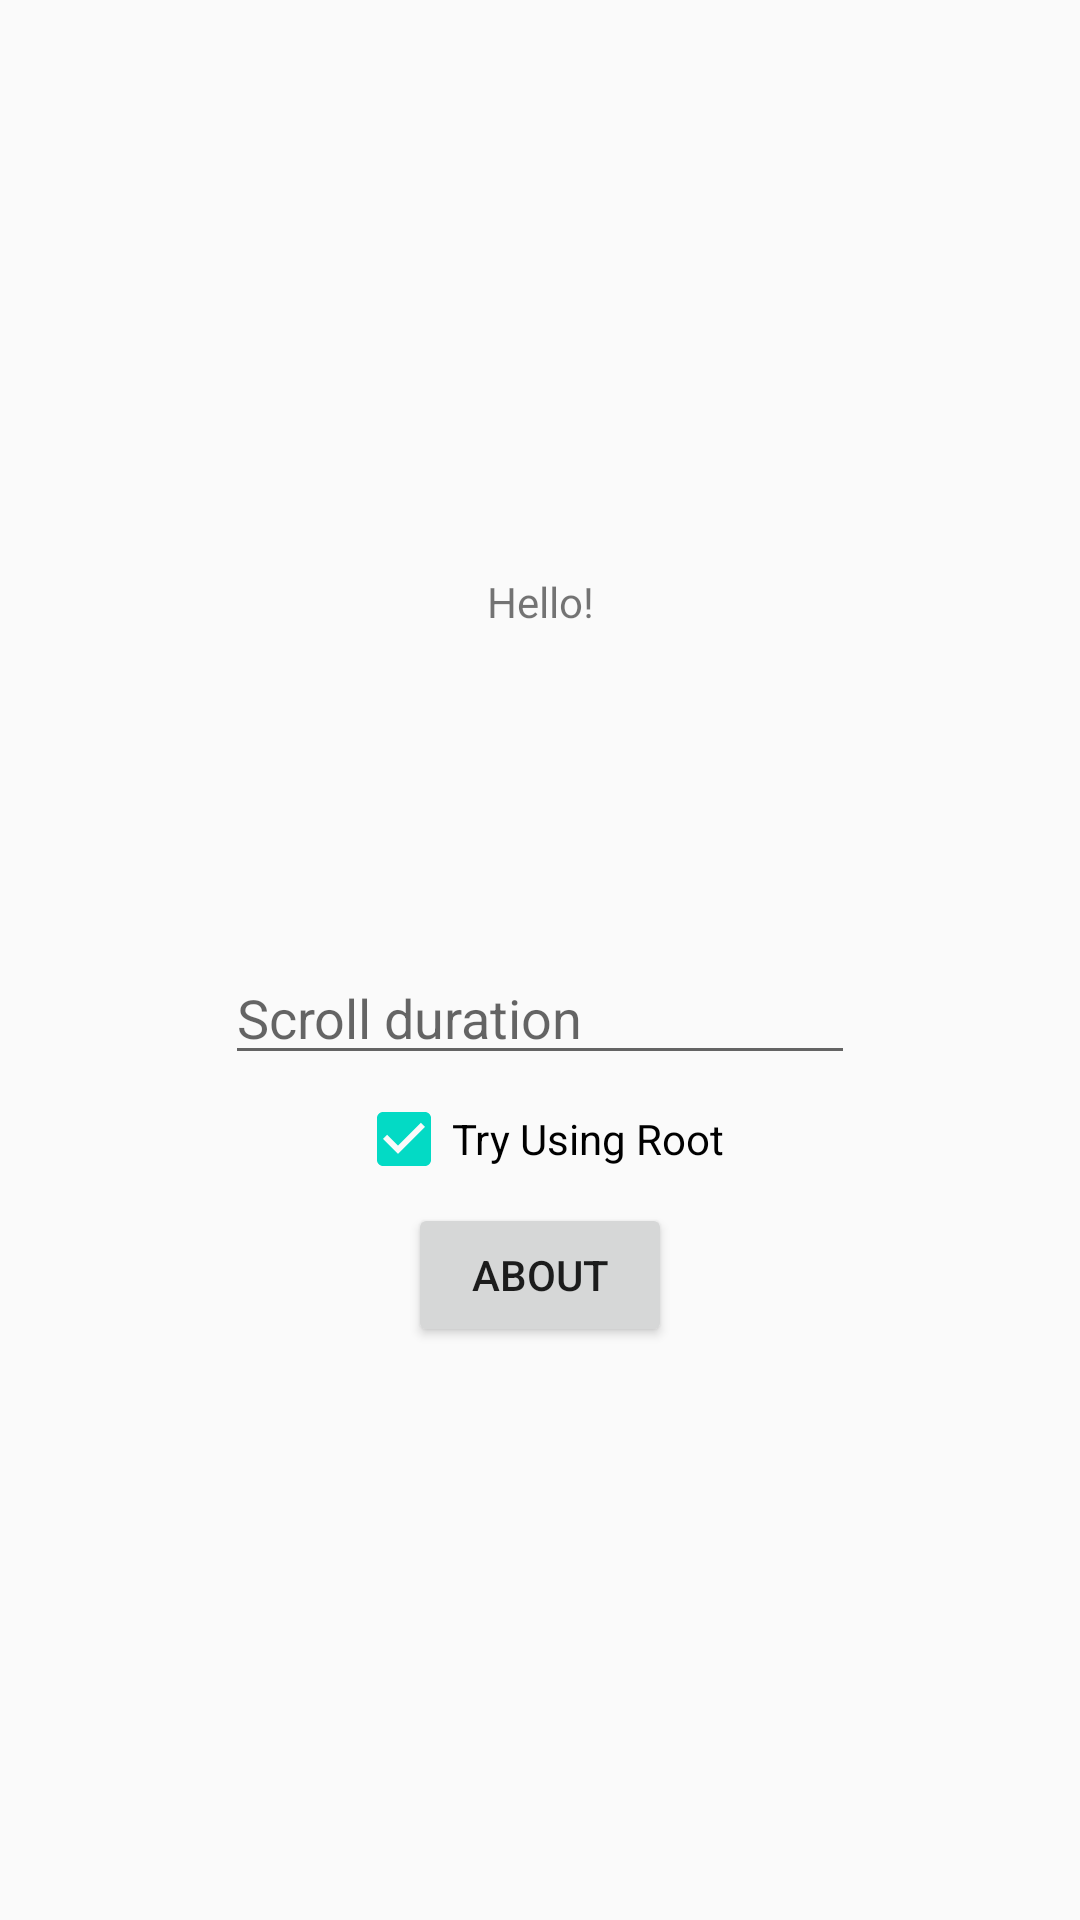

Produce the Android XML layout that renders to this screen, including the resource entries it uses.
<!-- AndroidManifest.xml: application theme AppTheme -->
<!-- res/layout/fragment_first.xml -->
<?xml version="1.0" encoding="utf-8"?>
<androidx.constraintlayout.widget.ConstraintLayout xmlns:android="http://schemas.android.com/apk/res/android"
    xmlns:app="http://schemas.android.com/apk/res-auto"
    xmlns:tools="http://schemas.android.com/tools"
    android:layout_width="match_parent"
    android:layout_height="match_parent"
    tools:context=".FirstFragment">

    <TextView
        android:id="@+id/textview_first"
        android:layout_width="wrap_content"
        android:layout_height="wrap_content"
        android:text="Hello!"
        app:layout_constraintBottom_toTopOf="@id/button_first"
        app:layout_constraintEnd_toEndOf="parent"
        app:layout_constraintStart_toStartOf="parent"
        app:layout_constraintTop_toTopOf="parent" />

    <Button
        android:id="@+id/button_first"
        android:layout_width="wrap_content"
        android:layout_height="wrap_content"
        android:text="About"
        app:layout_constraintBottom_toBottomOf="parent"
        app:layout_constraintEnd_toEndOf="parent"
        app:layout_constraintStart_toStartOf="parent"
        app:layout_constraintTop_toBottomOf="@id/textview_first" />

    <EditText
        android:id="@+id/durationEdit"
        android:layout_width="wrap_content"
        android:layout_height="wrap_content"
        android:layout_marginTop="64dp"
        android:ems="10"
        android:hint="Scroll duration"
        android:inputType="number"
        android:singleLine="true"
        app:layout_constraintBottom_toTopOf="@+id/button_first"
        app:layout_constraintEnd_toEndOf="parent"
        app:layout_constraintStart_toStartOf="parent"
        app:layout_constraintTop_toBottomOf="@+id/textview_first" />

    <CheckBox
        android:id="@+id/checkBox"
        android:layout_width="wrap_content"
        android:layout_height="wrap_content"
        android:checked="true"
        android:text="Try Using Root"
        app:layout_constraintBottom_toTopOf="@+id/button_first"
        app:layout_constraintEnd_toEndOf="@+id/durationEdit"
        app:layout_constraintStart_toStartOf="@+id/durationEdit"
        app:layout_constraintTop_toBottomOf="@+id/durationEdit" />
</androidx.constraintlayout.widget.ConstraintLayout>
<!-- resources referenced by this layout -->
<resources>
  <style name="AppTheme" parent="Theme.AppCompat.Light.DarkActionBar">
          
          <item name="colorPrimary">@color/colorPrimary</item>
          <item name="colorPrimaryDark">@color/colorPrimaryDark</item>
          <item name="colorAccent">@color/colorAccent</item>
      </style>
  <!-- not gathered from this repository: default colours our renderer supplied (Android Studio template values) -->
  <color name="colorPrimary">#FF6200EE</color>
  <color name="colorPrimaryDark">#FF3700B3</color>
  <color name="colorAccent">#FF03DAC5</color>
</resources>
